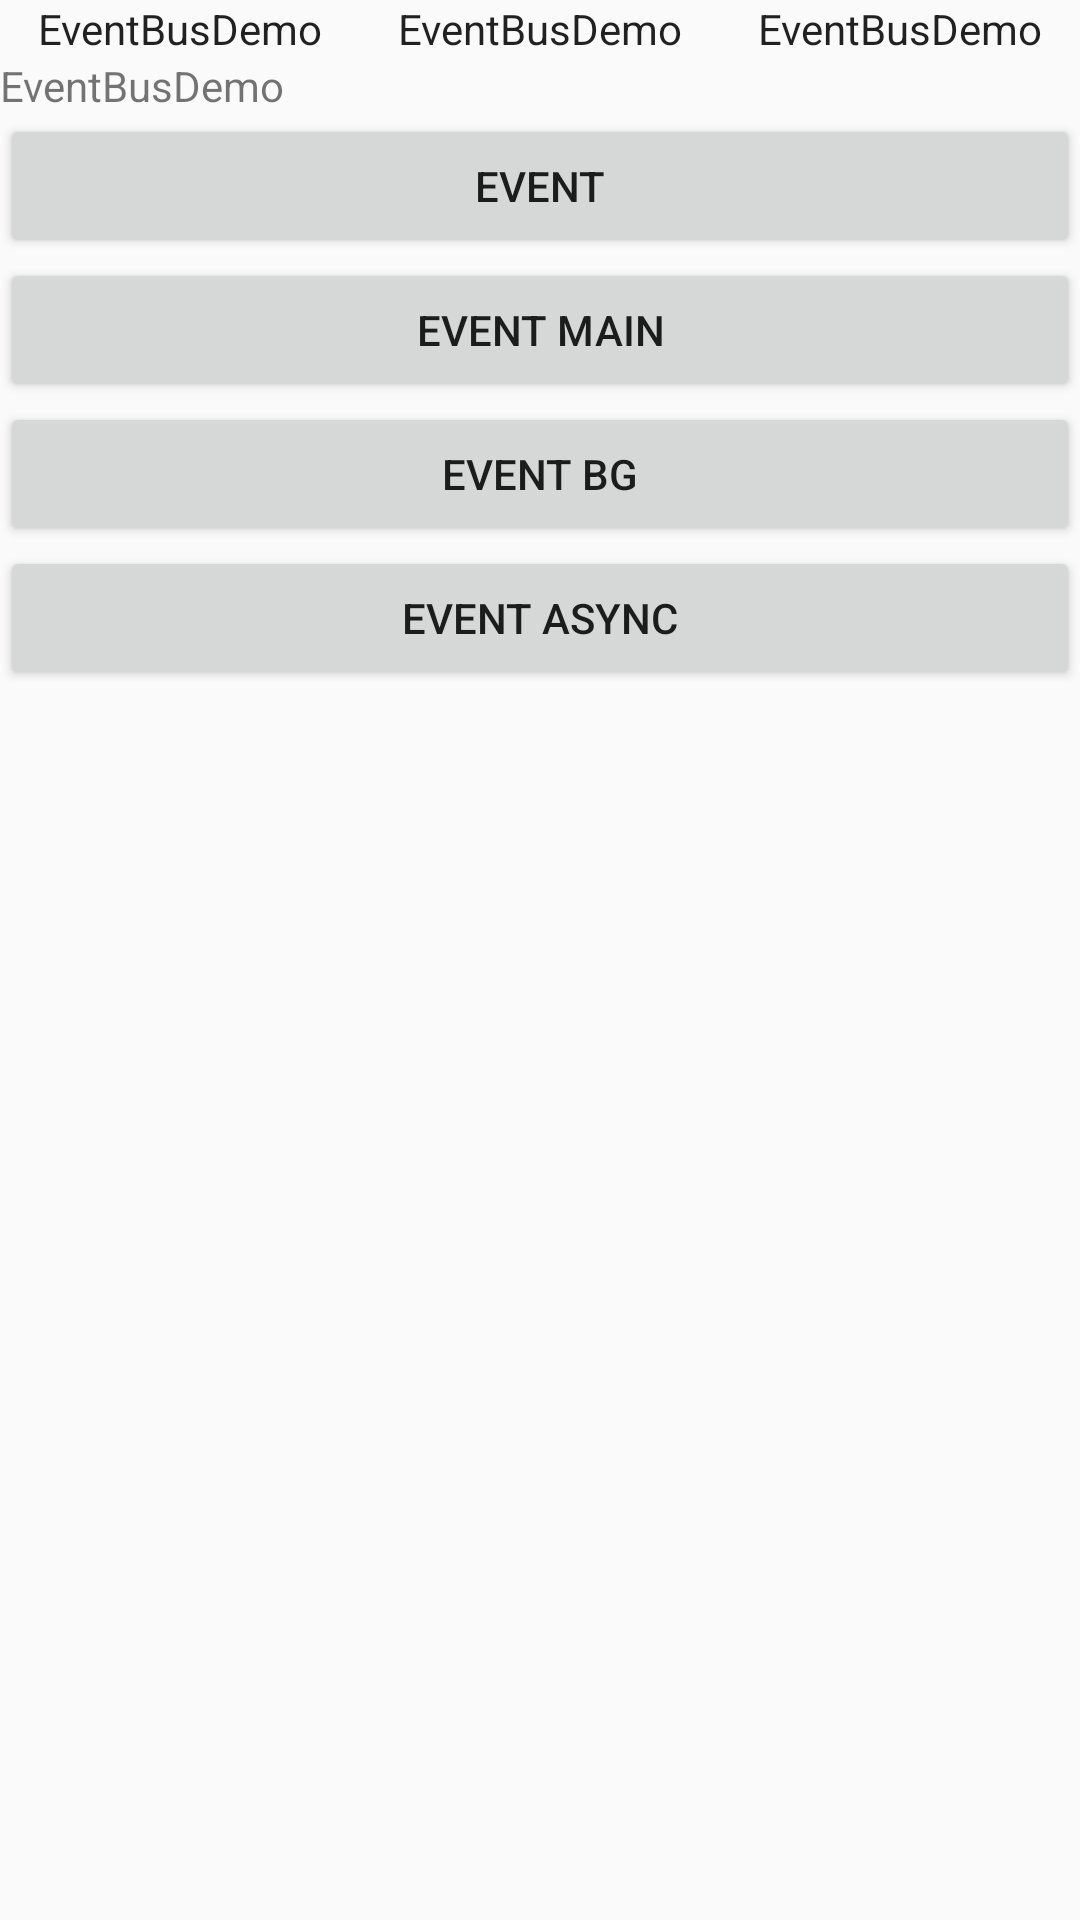

Produce the Android XML layout that renders to this screen, including the resource entries it uses.
<!-- AndroidManifest.xml: application theme AppTheme -->
<!-- res/layout/activity_first.xml -->
<?xml version="1.0" encoding="utf-8"?>
<LinearLayout
    xmlns:android="http://schemas.android.com/apk/res/android"
    android:layout_width="match_parent"
    android:layout_height="match_parent"
    android:orientation="vertical">

    <LinearLayout
        android:layout_width="match_parent"
        android:layout_height="wrap_content"
        android:orientation="horizontal"
        >

        <TextView
            android:id="@+id/tv_id"
            style="@style/TextStyle.Weight"
           android:text="@string/app_name"
            />

        <TextView
            android:id="@+id/tv_name"
            style="@style/TextStyle.Weight"
            android:text="@string/app_name"
            />

        <TextView
            android:id="@+id/tv_age"
            style="@style/TextStyle.Weight"
            android:text="@string/app_name"
            />
    </LinearLayout>

    <TextView
        android:id="@+id/text"
        android:layout_width="match_parent"
        android:layout_height="wrap_content"
        android:text="@string/app_name"
        />

    <Button
        android:id="@+id/event_btn"
        android:layout_width="match_parent"
        android:layout_height="wrap_content"
        android:text="@string/event"
        />
    <Button
        android:id="@+id/event_main_btn"
        android:layout_width="match_parent"
        android:layout_height="wrap_content"
        android:text="@string/event_main"
        />
    <Button
        android:id="@+id/event_bg_btn"
        android:layout_width="match_parent"
        android:layout_height="wrap_content"
        android:text="@string/event_bg"
        />
    <Button
        android:id="@+id/event_async_btn"
        android:layout_width="match_parent"
        android:layout_height="wrap_content"
        android:text="@string/event_async"
        />

</LinearLayout>
<!-- resources referenced by this layout -->
<resources>
  <string name="app_name">EventBusDemo</string>
  <string name="event">Event</string>
  <string name="event_async">Event Async</string>
  <string name="event_bg">Event Bg</string>
  <string name="event_main">Event Main</string>
  <style name="TextStyle.Weight">
          <item name="android:layout_width">0dp</item>
          <item name="android:layout_height">wrap_content</item>
          <item name="android:layout_weight">1</item>
          <item name="android:gravity">center</item>
  
      </style>
  <style name="AppTheme" parent="Theme.AppCompat.Light.DarkActionBar">
          
          <item name="colorPrimary">@color/colorPrimary</item>
          <item name="colorPrimaryDark">@color/colorPrimaryDark</item>
          <item name="colorAccent">@color/colorAccent</item>
      </style>
  <!-- not gathered from this repository: default colours our renderer supplied (Android Studio template values) -->
  <color name="colorPrimary">#FF6200EE</color>
  <color name="colorPrimaryDark">#FF3700B3</color>
  <color name="colorAccent">#FF03DAC5</color>
</resources>
